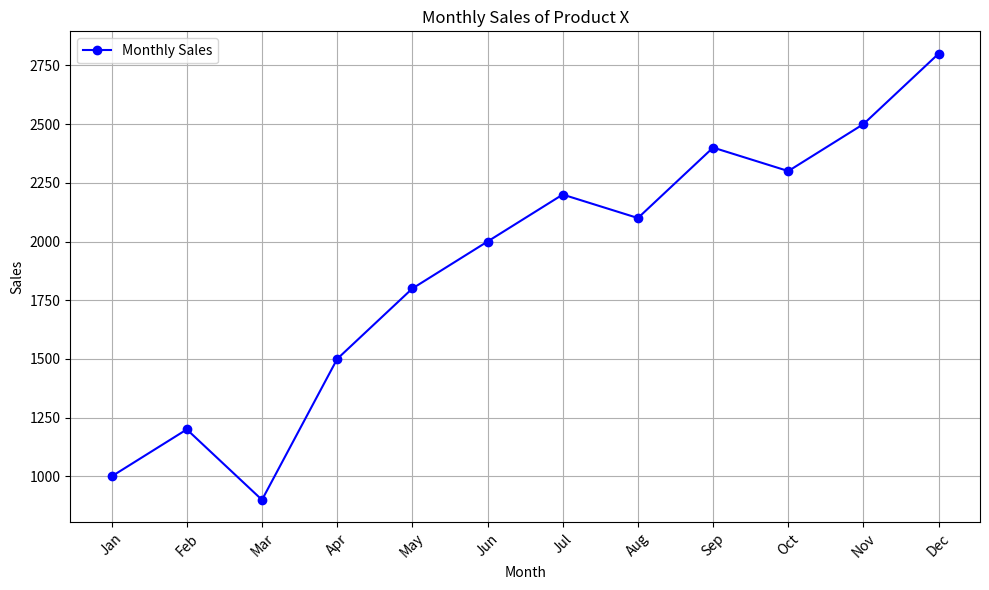
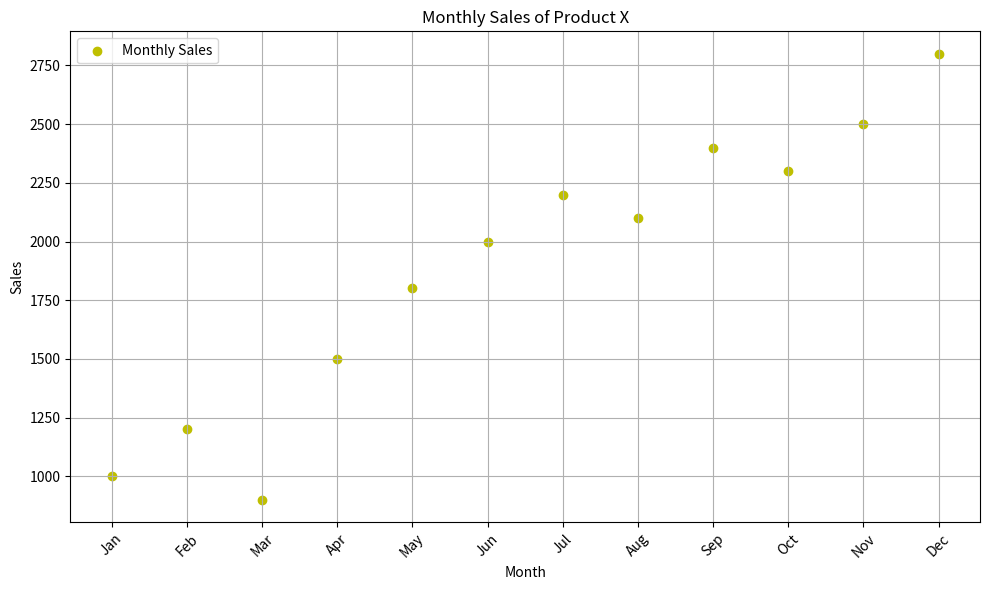
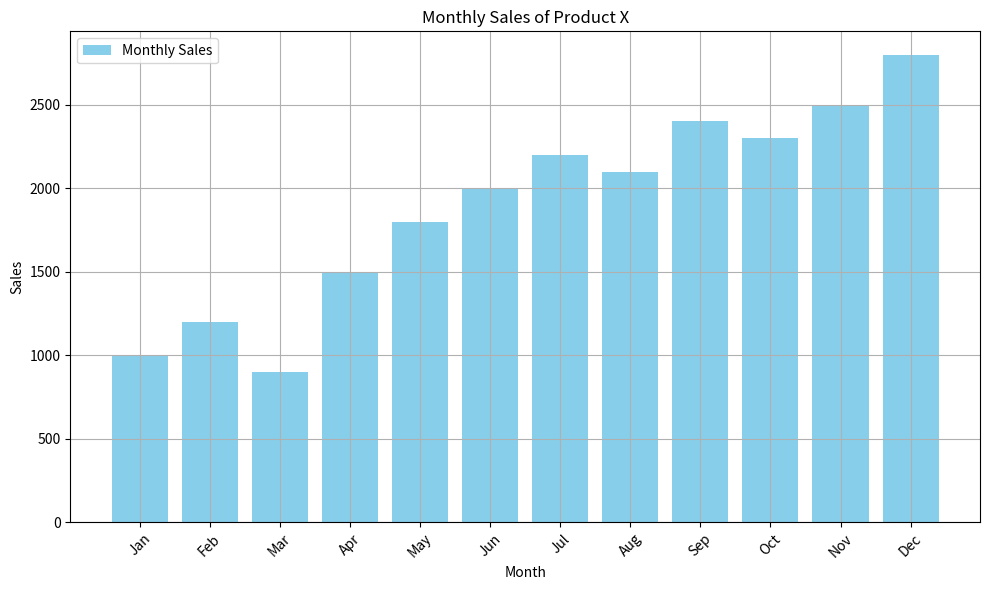

Recreate these plots in Python, in order.
import matplotlib.pyplot as plt

def create_line_plot(months, sales):
    plt.figure(figsize=(10, 6))  

    plt.plot(months, sales, marker='o', linestyle='-', color='b', label='Monthly Sales')

    plt.title('Monthly Sales of Product X')
    plt.xlabel('Month')
    plt.ylabel('Sales')
    plt.legend()

    plt.grid(True)  

    plt.xticks(rotation=45) 
    plt.tight_layout()  

    plt.show()

def create_scatter_plot(months, sales):
    plt.figure(figsize=(10, 6)) 

    plt.scatter(months, sales, color='y', label='Monthly Sales')

    plt.title('Monthly Sales of Product X')
    plt.xlabel('Month')
    plt.ylabel('Sales')
    plt.legend()

    plt.grid(True) 

    plt.xticks(rotation=45) 
    plt.tight_layout()  

    plt.show()

def create_bar_plot(months, sales):
    plt.figure(figsize=(10, 6)) 

    plt.bar(months, sales, color='skyblue', label='Monthly Sales')

    plt.title('Monthly Sales of Product X')
    plt.xlabel('Month')
    plt.ylabel('Sales')
    plt.legend()

    plt.grid(True)  

    plt.xticks(rotation=45)  
    plt.tight_layout()  

    plt.show()


months = ['Jan', 'Feb', 'Mar', 'Apr', 'May', 'Jun', 'Jul', 'Aug', 'Sep', 'Oct', 'Nov', 'Dec']
sales = [1000, 1200, 900, 1500, 1800, 2000, 2200, 2100, 2400, 2300, 2500, 2800]

create_line_plot(months, sales)
create_scatter_plot(months, sales)
create_bar_plot(months, sales)
